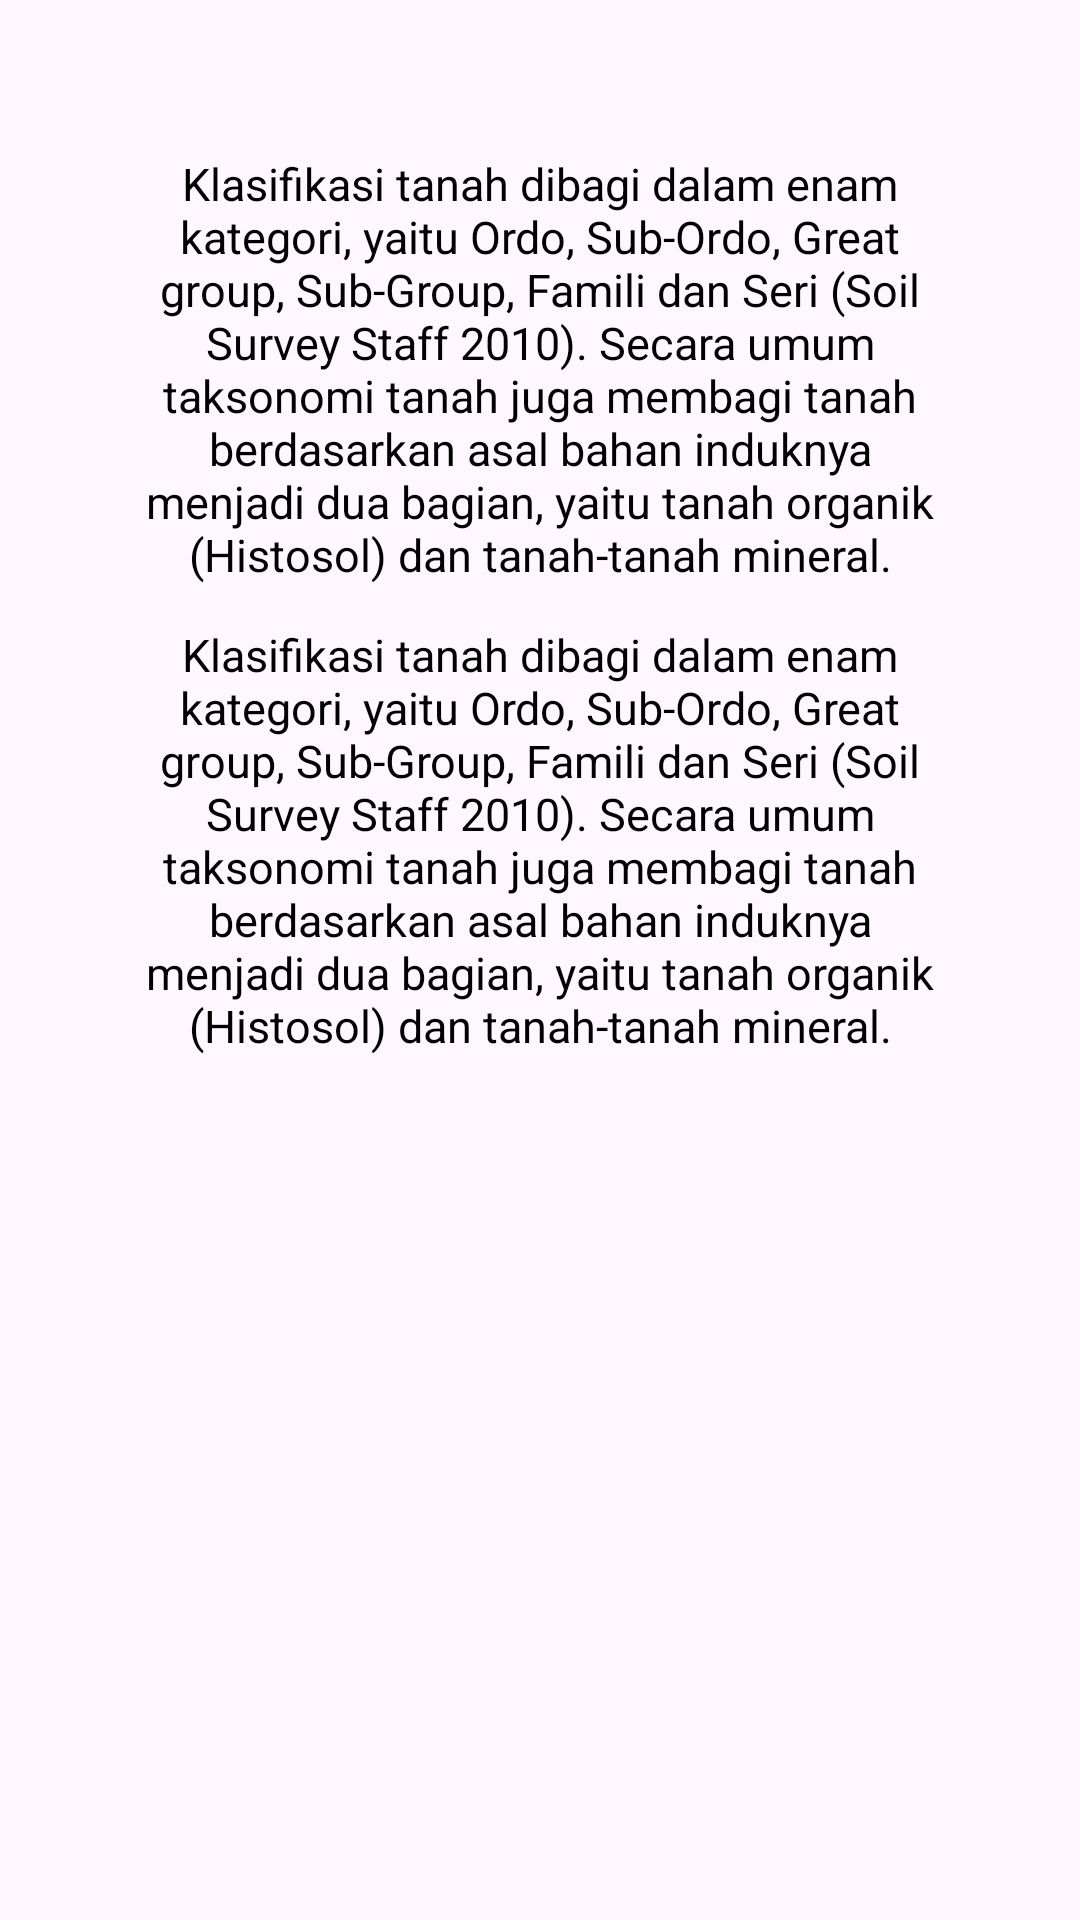

Here is an Android app screen rendered from its layout file. Give the layout XML and the strings, colors and styles it references.
<!-- AndroidManifest.xml: application theme Theme.DeGreen -->
<!-- res/layout/activity_about_us.xml -->
<?xml version="1.0" encoding="utf-8"?>
<RelativeLayout xmlns:android="http://schemas.android.com/apk/res/android"
    xmlns:app="http://schemas.android.com/apk/res-auto"
    xmlns:tools="http://schemas.android.com/tools"
    android:layout_width="match_parent"
    android:layout_height="match_parent"
    tools:context=".ui.aboutus.AboutUsActivity">

        <TextView
            android:layout_width="match_parent"
            android:layout_height="wrap_content"
            android:layout_alignParentBottom="true"
            android:layout_marginBottom="628dp"
            android:text="@string/app_name"
            android:textAlignment="center"
            android:textColor="@color/black"
            android:textSize="40sp"
            android:textStyle="bold" />

        <TextView
            android:id="@+id/tvtext1"
            android:layout_width="wrap_content"
            android:layout_height="152dp"
            android:layout_alignParentStart="true"
            android:layout_alignParentEnd="true"
            android:layout_alignParentBottom="true"
            android:layout_marginStart="42dp"
            android:layout_marginTop="32dp"
            android:layout_marginEnd="42dp"
            android:layout_marginBottom="437dp"
            android:text="@string/text1"
            android:textAlignment="center"
            android:textColor="@color/black"
            android:textSize="15sp" />

        <TextView
            android:id="@+id/tvtext2"
            android:layout_width="wrap_content"
            android:layout_height="152dp"
            android:layout_alignParentStart="true"
            android:layout_alignParentEnd="true"
            android:layout_alignParentBottom="true"
            android:layout_marginStart="42dp"
            android:layout_marginTop="32dp"
            android:layout_marginEnd="42dp"
            android:layout_marginBottom="280dp"
            android:text="@string/text2"
            android:textAlignment="center"
            android:textColor="@color/black"
            android:textSize="15sp" />

    </RelativeLayout>
<!-- resources referenced by this layout -->
<resources>
  <color name="black">#FF000000</color>
  <string name="app_name">DeGreen</string>
  <string name="text1">Klasifikasi tanah dibagi dalam enam kategori, yaitu Ordo, Sub-Ordo, Great group, Sub-Group, Famili dan Seri (Soil Survey Staff 2010). Secara umum taksonomi tanah juga membagi tanah berdasarkan asal bahan induknya menjadi dua bagian, yaitu tanah organik (Histosol) dan tanah-tanah mineral.</string>
  <string name="text2">Klasifikasi tanah dibagi dalam enam kategori, yaitu Ordo, Sub-Ordo, Great group, Sub-Group, Famili dan Seri (Soil Survey Staff 2010). Secara umum taksonomi tanah juga membagi tanah berdasarkan asal bahan induknya menjadi dua bagian, yaitu tanah organik (Histosol) dan tanah-tanah mineral.</string>
  <style name="Theme.DeGreen" parent="Base.Theme.DeGreen" />
  <style name="Base.Theme.DeGreen" parent="Theme.Material3.DayNight.NoActionBar">
          
          
      </style>
</resources>
